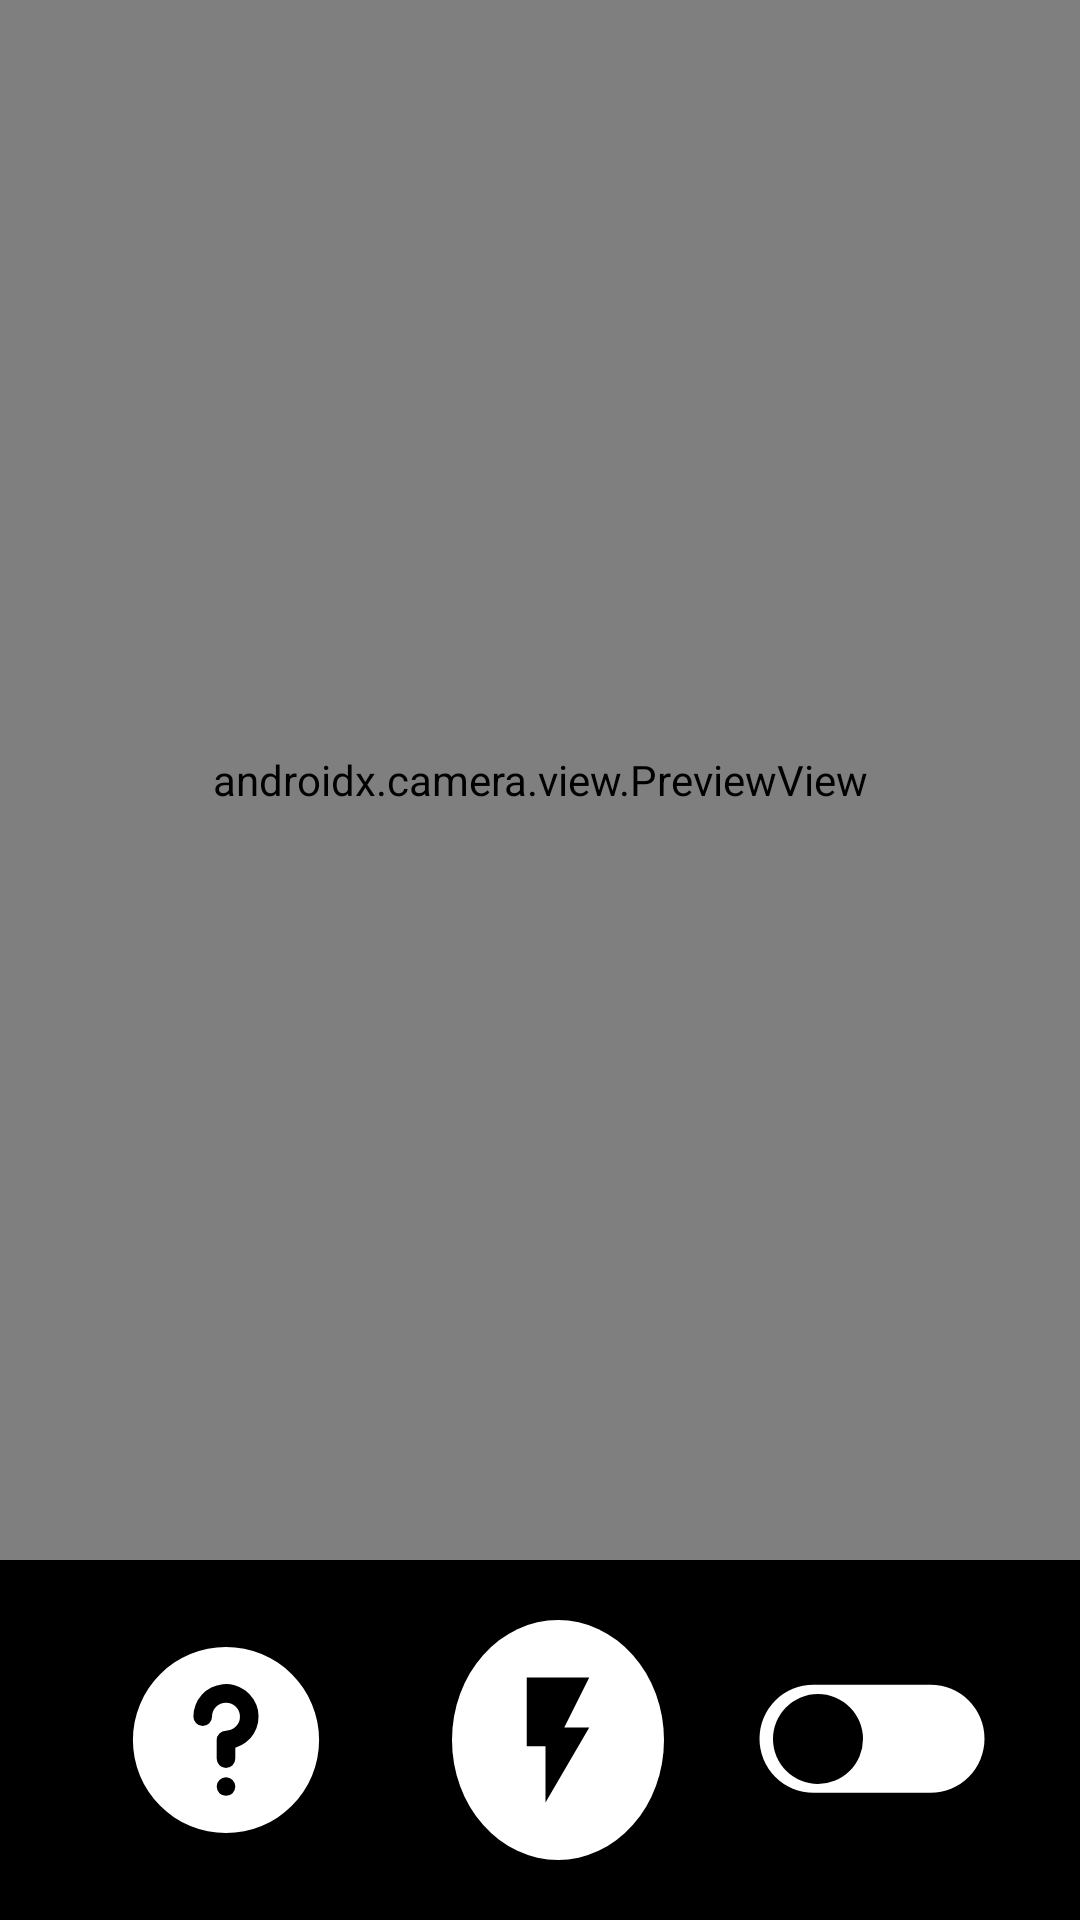

Produce the Android XML layout that renders to this screen, including the resource entries it uses.
<!-- AndroidManifest.xml: application theme Theme.VisionApp -->
<!-- res/layout/activity_main.xml -->
<?xml version="1.0" encoding="utf-8"?>
<RelativeLayout xmlns:android="http://schemas.android.com/apk/res/android"
    xmlns:app="http://schemas.android.com/apk/res-auto"
    xmlns:tools="http://schemas.android.com/tools"
    android:layout_width="match_parent"
    android:layout_height="match_parent"
    tools:context=".MainActivity">








    <androidx.camera.view.PreviewView
        android:id="@+id/viewFinder"
        android:layout_width="match_parent"
        android:layout_height="match_parent"
        android:layout_above="@id/linearLayout" />

    <LinearLayout
        android:id="@+id/linearLayout"
        android:layout_width="match_parent"
        android:layout_height="wrap_content"
        android:orientation="horizontal"
        android:paddingTop="20dp"
        android:paddingBottom="20dp"
        android:layout_alignParentBottom="true"
        android:background="@color/black"
        >

        <ImageButton
            android:id="@+id/imgBtnHelp"
            android:layout_width="80dp"
            android:layout_height="80dp"
            android:gravity="center"
            android:layout_weight="1"
            android:background="@drawable/shape"
            android:src="@drawable/ic_help"
            android:backgroundTint="@color/black"
            app:tint="@color/white"/>

        <ImageButton
            android:id="@+id/imgBtnFlash"
            android:layout_width="0dp"
            android:layout_height="80dp"
            android:gravity="center"
            android:layout_weight="1"
            android:background="@drawable/shape"
            android:src="@drawable/ic_flashlight"
            app:tint="@color/black"/>

        <RelativeLayout
            android:layout_width="wrap_content"
            android:layout_height="80dp"
            android:gravity="center"
            android:layout_weight="1" >

            <Switch
                android:id="@+id/switchModel"
                android:layout_width="wrap_content"
                android:layout_height="wrap_content"
                android:layout_centerInParent="true"
                android:padding="10dp"
                android:scaleX="1.5"
                android:scaleY="1.5"
                android:thumb="@drawable/thumb_selector"
                android:track="@drawable/track_selector" />
        </RelativeLayout>

    </LinearLayout>


</RelativeLayout>
<!-- resources referenced by this layout -->
<resources>
  <color name="black">#FF000000</color>
  <color name="white">#FFFFFFFF</color>
  <!-- drawable ic_flashlight (drawable) -->
  <vector xmlns:android="http://schemas.android.com/apk/res/android"
      android:width="50dp"
      android:height="50dp"
      android:viewportWidth="24"
      android:viewportHeight="24"
      android:tint="?attr/colorControlNormal">
    <path
        android:fillColor="@android:color/white"
        android:pathData="M7,2v11h3v9l7,-12h-4l4,-8z"/>
  </vector>
  <!-- drawable shape (drawable) -->
  <?xml version="1.0" encoding="utf-8"?>
  <shape
      android:shape="oval"
      xmlns:android="http://schemas.android.com/apk/res/android">
      <solid
          android:color="@color/white"
          />
      <corners
          android:radius="45dp"
          />
  </shape>
  <!-- drawable thumb_selector (drawable) -->
  <?xml version="1.0" encoding="utf-8"?>
  <selector xmlns:android="http://schemas.android.com/apk/res/android">
      <item android:state_checked="false" android:drawable="@drawable/ic_black_circle"/>
      <item android:state_checked="true" android:drawable="@drawable/ic_white_circle"/>
  </selector>
  <!-- drawable track_selector (drawable) -->
  <?xml version="1.0" encoding="utf-8"?>
  <selector xmlns:android="http://schemas.android.com/apk/res/android">
      <item android:state_checked="false" android:drawable="@drawable/custom_switch_mode1"/>
      <item android:state_checked="true" android:drawable="@drawable/custom_siwtch_mode2"/>
  </selector>
  <style name="Theme.VisionApp" parent="Theme.AppCompat.DayNight.NoActionBar">
          
          <item name="colorPrimary">@color/blue</item>
          <item name="colorPrimaryVariant">@color/blue</item>
          <item name="colorOnPrimary">@color/white</item>
          
          <item name="colorSecondary">@color/yellow</item>
          <item name="colorSecondaryVariant">@color/yellow</item>
          <item name="colorOnSecondary">@color/black</item>
          
          <item name="android:statusBarColor" tools:targetApi="l">?attr/colorPrimaryVariant</item>
          
      </style>
  <color name="blue">#FF235fa4</color>
  <!-- drawable ic_black_circle (drawable) -->
  <vector android:height="24dp" android:tint="@color/black"
      android:viewportHeight="24" android:viewportWidth="24"
      android:width="24dp" xmlns:android="http://schemas.android.com/apk/res/android">
      <path android:fillColor="@android:color/white" android:pathData="M12,12m-10,0a10,10 0,1 1,20 0a10,10 0,1 1,-20 0"/>
  </vector>
  <!-- drawable ic_white_circle (drawable) -->
  <vector
      android:height="24dp"
      android:width="24dp"
      android:tint="@color/white"
      android:viewportHeight="24"
      android:viewportWidth="24"
      xmlns:android="http://schemas.android.com/apk/res/android">
      <path android:fillColor="@android:color/white" android:pathData="M12,12m-10,0a10,10 0,1 1,20 0a10,10 0,1 1,-20 0"/>
  </vector>
  <!-- drawable custom_switch_mode1 (drawable) -->
  <?xml version="1.0" encoding="utf-8"?>
  <layer-list xmlns:android="http://schemas.android.com/apk/res/android">
      <item
          android:top="@dimen/switch_padding"
          android:bottom="@dimen/switch_padding"
          android:start="@dimen/switch_padding"
          android:end="@dimen/switch_padding"
          android:gravity="center_vertical|fill_horizontal">
          <shape>
              <solid android:color="@color/white"/>
              <corners android:radius="@dimen/switch_radius"/>
              <size android:height="@dimen/switch_size"/>
          </shape>
      </item>
  </layer-list>
  <color name="yellow">#FFFFFF00</color>
  <dimen name="switch_padding">-1dp</dimen>
  <dimen name="switch_radius">24dp</dimen>
  <dimen name="switch_size">24dp</dimen>
</resources>
